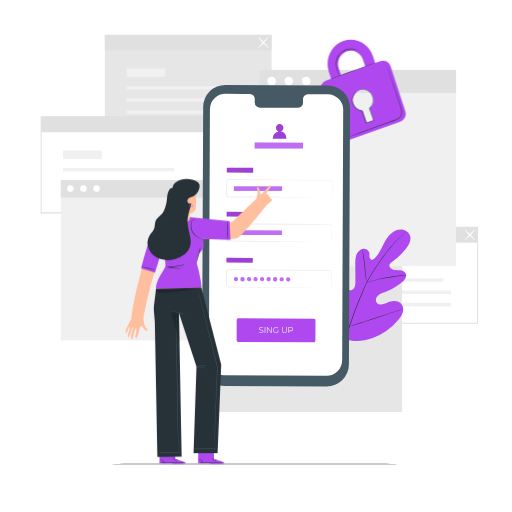
t = 0.00 s
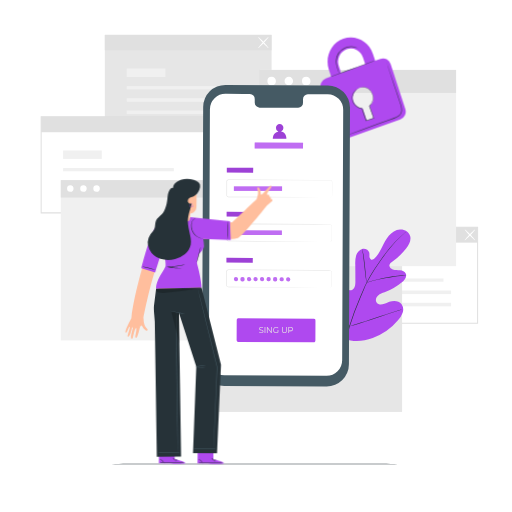
t = 1.33 s
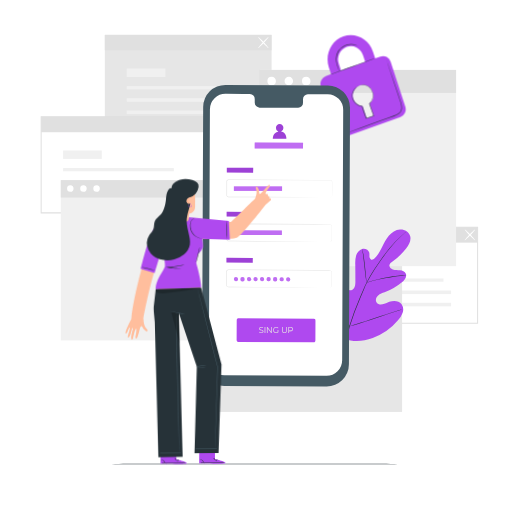
t = 2.67 s
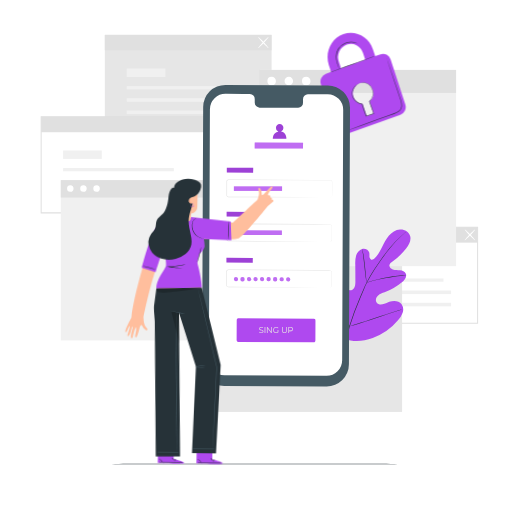
t = 4.00 s
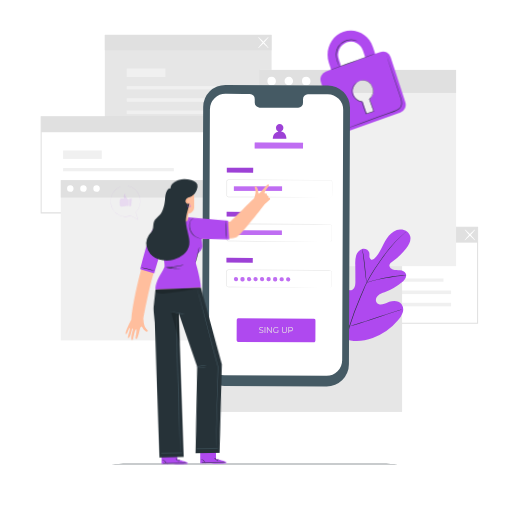
t = 5.33 s
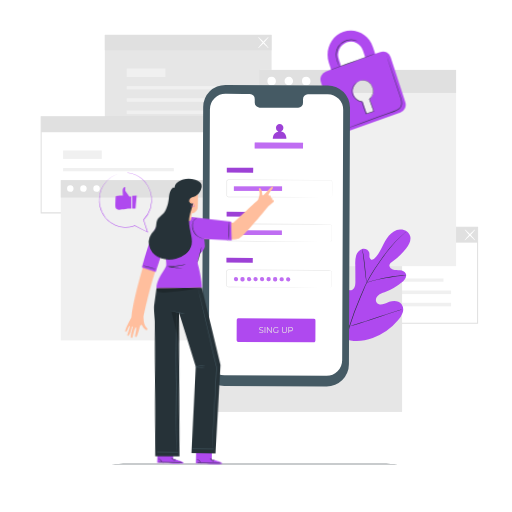
t = 6.67 s

The animated SVG that drew these frames (rendered in a browser with its animation timeline set to each time). Animation: 3 CSS @keyframes rules; one cycle of 8.00 s, repeats indefinitely.

<svg class="animated" id="freepik_stories-mobile-login" xmlns="http://www.w3.org/2000/svg" viewBox="0 0 500 500" version="1.1" xmlns:xlink="http://www.w3.org/1999/xlink" xmlns:svgjs="http://svgjs.com/svgjs"><style>svg#freepik_stories-mobile-login:not(.animated) .animable {opacity: 0;}svg#freepik_stories-mobile-login.animated #freepik--Padlock--inject-35 {animation: 1.5s Infinite  linear floating;animation-delay: 0s;}svg#freepik_stories-mobile-login.animated #freepik--speech-bubble--inject-35 {animation: 1.1s 1 forwards ease-in zoomIn;animation-delay: 5s;opacity: 0}svg#freepik_stories-mobile-login.animated #freepik--Character--inject-35 {animation: 3s Infinite  linear wind;animation-delay: 0s;}            @keyframes floating {                0% {                    opacity: 1;                    transform: translateY(0px);                }                50% {                    transform: translateY(-10px);                }                100% {                    opacity: 1;                    transform: translateY(0px);                }            }                    @keyframes zoomIn {                0% {                    opacity: 0;                    transform: scale(0.5);                }                100% {                    opacity: 1;                    transform: scale(1);                }            }                    @keyframes wind {                0% {                    transform: rotate( 0deg );                }                25% {                    transform: rotate( 1deg );                }                75% {                    transform: rotate( -1deg );                }            }        </style><g id="freepik--background-complete--inject-35" class="animable" style="transform-origin: 253.285px 218.165px;"><path d="M466.89,316.2H303V221.36H466.89ZM304,315.2H465.89V222.36H304Z" style="fill: rgb(224, 224, 224); transform-origin: 384.945px 268.78px;" id="ellu1dnlb0p47" class="animable"></path><rect x="324.95" y="271.93" width="108.13" height="3.17" style="fill: rgb(240, 240, 240); transform-origin: 379.015px 273.515px;" id="elmazuxs3pu7" class="animable"></rect><rect x="324.95" y="283.75" width="115.58" height="3.46" style="fill: rgb(240, 240, 240); transform-origin: 382.74px 285.48px;" id="eltobokgbcfko" class="animable"></rect><rect x="324.95" y="295.71" width="115.58" height="3.46" style="fill: rgb(240, 240, 240); transform-origin: 382.74px 297.44px;" id="elxqdzu06bdv" class="animable"></rect><rect x="324.95" y="254.76" width="37.79" height="8.23" style="fill: rgb(240, 240, 240); transform-origin: 343.845px 258.875px;" id="elx74xq8yicgl" class="animable"></rect><rect x="303.53" y="221.86" width="162.86" height="15.1" style="fill: rgb(224, 224, 224); transform-origin: 384.96px 229.41px;" id="el5npz7wzt66r" class="animable"></rect><path d="M453.86,234.7c-.21-.2,1.89-2.73,4.68-5.65s5.24-5.13,5.44-4.94-1.89,2.73-4.68,5.66S454.06,234.9,453.86,234.7Z" style="fill: rgb(255, 255, 255); transform-origin: 458.919px 229.406px;" id="el02sdtv4s55nm" class="animable"></path><path d="M464,234.7c-.2.2-2.64-2-5.44-4.93s-4.89-5.46-4.68-5.66,2.64,2,5.44,4.94S464.19,234.5,464,234.7Z" style="fill: rgb(255, 255, 255); transform-origin: 458.939px 229.405px;" id="elno3lftai6cc" class="animable"></path><rect x="102.36" y="34.05" width="162.86" height="93.85" style="fill: rgb(230, 230, 230); transform-origin: 183.79px 80.975px;" id="el9qccw4sraq" class="animable"></rect><rect x="123.79" y="84.13" width="108.13" height="3.17" style="fill: rgb(240, 240, 240); transform-origin: 177.855px 85.715px;" id="elrzrvq4kb7mk" class="animable"></rect><rect x="123.79" y="95.95" width="115.58" height="3.46" style="fill: rgb(240, 240, 240); transform-origin: 181.58px 97.68px;" id="eleg47g4tu4ep" class="animable"></rect><rect x="123.79" y="107.91" width="115.58" height="3.46" style="fill: rgb(240, 240, 240); transform-origin: 181.58px 109.64px;" id="elldufr05dm3r" class="animable"></rect><rect x="123.79" y="66.96" width="37.79" height="8.23" style="fill: rgb(240, 240, 240); transform-origin: 142.685px 71.075px;" id="elgcmdihafqmi" class="animable"></rect><rect x="102.36" y="34.05" width="162.86" height="15.1" style="fill: rgb(224, 224, 224); transform-origin: 183.79px 41.6px;" id="elq0j8mi5l3d" class="animable"></rect><path d="M252.14,46.82c-.21-.19,1.89-2.73,4.68-5.65s5.24-5.13,5.44-4.93-1.89,2.73-4.68,5.65S252.34,47,252.14,46.82Z" style="fill: rgb(255, 255, 255); transform-origin: 257.199px 41.5289px;" id="elmgn5hbypje9" class="animable"></path><path d="M262.26,46.82c-.2.2-2.64-2-5.44-4.93s-4.89-5.45-4.68-5.65,2.64,2,5.44,4.93S262.47,46.63,262.26,46.82Z" style="fill: rgb(255, 255, 255); transform-origin: 257.2px 41.53px;" id="elsds5r5s37l" class="animable"></path><path d="M203.54,208.39H39.68V113.54H203.54Zm-162.86-1H202.54V114.54H40.68Z" style="fill: rgb(224, 224, 224); transform-origin: 121.61px 160.965px;" id="el50ds5uxtcja" class="animable"></path><rect x="61.61" y="164.12" width="108.13" height="3.17" style="fill: rgb(240, 240, 240); transform-origin: 115.675px 165.705px;" id="el9r73ahq6tce" class="animable"></rect><rect x="61.61" y="175.94" width="115.58" height="3.46" style="fill: rgb(240, 240, 240); transform-origin: 119.4px 177.67px;" id="el52ghk10cp7o" class="animable"></rect><rect x="61.61" y="187.9" width="115.58" height="3.46" style="fill: rgb(240, 240, 240); transform-origin: 119.4px 189.63px;" id="el4e82s2aquph" class="animable"></rect><rect x="61.61" y="146.95" width="37.79" height="8.23" style="fill: rgb(240, 240, 240); transform-origin: 80.505px 151.065px;" id="elfkpooe8fhf4" class="animable"></rect><rect x="40.18" y="114.04" width="162.86" height="15.1" style="fill: rgb(224, 224, 224); transform-origin: 121.61px 121.59px;" id="el9soecyc3lb4" class="animable"></rect><rect x="200.35" y="230.12" width="192.3" height="172.16" style="fill: rgb(230, 230, 230); transform-origin: 296.5px 316.2px;" id="elbqjyr51pzq" class="animable"></rect><rect x="59.38" y="175.89" width="150.64" height="156.51" style="fill: rgb(240, 240, 240); transform-origin: 134.7px 254.145px;" id="el8pw9v2wffr8" class="animable"></rect><rect x="59.38" y="175.89" width="150.64" height="17.05" style="fill: rgb(224, 224, 224); transform-origin: 134.7px 184.415px;" id="elq4gfghi8owj" class="animable"></rect><path d="M71.82,184.24a3.16,3.16,0,1,1-3.16-3.3A3.24,3.24,0,0,1,71.82,184.24Z" style="fill: rgb(255, 255, 255); transform-origin: 68.6618px 184.1px;" id="elfhljn1s0t5k" class="animable"></path><path d="M84.65,184.24a3.17,3.17,0,1,1-3.16-3.3A3.24,3.24,0,0,1,84.65,184.24Z" style="fill: rgb(255, 255, 255); transform-origin: 81.4816px 184.11px;" id="elaobv3v3uovv" class="animable"></path><path d="M97.48,184.24a3.17,3.17,0,1,1-3.16-3.3A3.24,3.24,0,0,1,97.48,184.24Z" style="fill: rgb(255, 255, 255); transform-origin: 94.3116px 184.11px;" id="elldk91ffjcod" class="animable"></path><rect x="253.08" y="68.28" width="192.3" height="191.66" style="fill: rgb(240, 240, 240); transform-origin: 349.23px 164.11px;" id="el9mzzjclpb6r" class="animable"></rect><rect x="253.08" y="68.28" width="192.3" height="22.45" style="fill: rgb(224, 224, 224); transform-origin: 349.23px 79.505px;" id="elj5a57is4rak" class="animable"></rect><path d="M269.46,79.28a4.17,4.17,0,1,1-4.17-4.35A4.27,4.27,0,0,1,269.46,79.28Z" style="fill: rgb(255, 255, 255); transform-origin: 265.292px 79.1px;" id="els89ii769sm" class="animable"></path><path d="M285.13,76.34a4.17,4.17,0,1,1-6-.14A4.25,4.25,0,0,1,285.13,76.34Z" style="fill: rgb(255, 255, 255); transform-origin: 282.062px 79.1817px;" id="eltp27zra98bq" class="animable"></path><path d="M303.24,79.28a4.17,4.17,0,1,1-4.17-4.35A4.27,4.27,0,0,1,303.24,79.28Z" style="fill: rgb(255, 255, 255); transform-origin: 299.072px 79.1px;" id="elgtvk40orkyr" class="animable"></path></g><g id="freepik--Floor--inject-35" class="animable" style="transform-origin: 248.755px 453.13px;"><path d="M403.84,453.13c0,.14-69.44.26-155.07.26s-155.1-.12-155.1-.26,69.43-.26,155.1-.26S403.84,453,403.84,453.13Z" style="fill: rgb(38, 50, 56); transform-origin: 248.755px 453.13px;" id="el9uw94zidmgu" class="animable"></path></g><g id="freepik--Plant--inject-35" class="animable" style="transform-origin: 359.318px 295.667px;"><path d="M336.18,330.71c-15.45-10.79-18.95-30.82-18.34-48.83.1-3-.23-6.18,1.2-8.81s4.77-4.44,7.46-3.18c2.23,1.05,3.2,3.65,4.45,5.8a17.56,17.56,0,0,0,7.05,6.73c1.91,1,4.28,1.6,6.17.56,2.6-1.43,2.9-5,2.88-8q0-8.37-.1-16.72a27.83,27.83,0,0,1,.9-8.88c.93-2.84,3-5.47,5.83-6.27s6.36.85,7,3.77a28.8,28.8,0,0,1,.09,3.72c.08,1.25.66,2.62,1.83,3s2.39-.49,3.29-1.37c3.08-3,5.18-6.91,7.13-10.77s3.86-7.83,6.66-11.12,6.67-5.9,11-6.15,8.84,2.41,9.92,6.61-1.37,8.49-4,11.9a66.87,66.87,0,0,1-13.89,13.25,5.44,5.44,0,0,0-2.33,2.49c-.65,2,1.24,4,3.21,4.63,2.23.74,4.65.51,7,.79s4.85,1.3,5.74,3.5c1.22,3.06-1.34,6.26-3.85,8.36a57.38,57.38,0,0,1-16.92,9.77c-2.2.8-4.51,1.51-6.29,3.05s-2.84,4.23-1.77,6.34,3.82,2.78,6.13,2.35,4.36-1.67,6.56-2.5c4.11-1.55,9.41-1.27,12,2.28a9.46,9.46,0,0,1,1,8.37,21.83,21.83,0,0,1-4.53,7.39A57.63,57.63,0,0,1,364,330c-9.53,3.3-18.36,4.2-27.83.73" style="fill: rgb(175, 73, 239); transform-origin: 359.318px 278.557px;" id="elg779j8ucwip" class="animable"></path><path d="M396.2,226.66s-.09.1-.29.28l-.89.79c-.78.7-1.93,1.72-3.38,3.07a111.61,111.61,0,0,0-11.42,12.33c-2.23,2.77-4.54,5.91-7,9.32s-5,7.09-7.52,11a135.66,135.66,0,0,0-7.37,12.78c-1.16,2.29-2.18,4.68-3.23,7.12L352,290.8a274.85,274.85,0,0,0-10.66,28.77,134,134,0,0,0-5,24.53,97.54,97.54,0,0,0-.28,16.89c.16,2,.31,3.53.45,4.57.06.5.1.9.14,1.19l0,.41a2.09,2.09,0,0,1-.09-.4c-.05-.29-.11-.68-.19-1.18-.18-1-.37-2.58-.55-4.58a92.93,92.93,0,0,1,.1-16.94,131.81,131.81,0,0,1,4.89-24.64,268.42,268.42,0,0,1,10.63-28.84l3.18-7.42c1.05-2.43,2.08-4.84,3.25-7.14a133.92,133.92,0,0,1,7.43-12.81c2.56-4,5.14-7.62,7.57-11s4.78-6.54,7-9.3a106.31,106.31,0,0,1,11.57-12.24c1.48-1.33,2.66-2.33,3.46-3l.93-.75A2.18,2.18,0,0,1,396.2,226.66Z" style="fill: rgb(38, 50, 56); transform-origin: 365.841px 296.91px;" id="elxgdzuwtjyqh" class="animable"></path><path d="M358,276a6.19,6.19,0,0,1-.29-1.27c-.16-.83-.34-2-.55-3.52-.43-3-.87-7.11-1.34-11.66s-1-8.67-1.44-11.64c-.23-1.48-.43-2.67-.57-3.5a5.4,5.4,0,0,1-.17-1.3,5.53,5.53,0,0,1,.37,1.25c.22.82.47,2,.75,3.49.57,3,1.13,7.08,1.6,11.64s.87,8.56,1.18,11.67c.15,1.4.28,2.59.38,3.54A5.54,5.54,0,0,1,358,276Z" style="fill: rgb(38, 50, 56); transform-origin: 355.824px 259.555px;" id="el3l4p24y18j3" class="animable"></path><path d="M396.48,268.82A8,8,0,0,1,395,269c-1,.09-2.42.21-4.18.41-3.52.38-8.36,1.08-13.67,2.08s-10.08,2.13-13.51,3c-1.71.44-3.09.84-4,1.11a7.3,7.3,0,0,1-1.5.36,8.71,8.71,0,0,1,1.44-.57c.94-.33,2.3-.79,4-1.28,3.41-1,8.18-2.19,13.51-3.21A136.16,136.16,0,0,1,390.74,269c1.77-.15,3.2-.21,4.2-.23A7.69,7.69,0,0,1,396.48,268.82Z" style="fill: rgb(38, 50, 56); transform-origin: 377.31px 272.356px;" id="elt29m7cskcbi" class="animable"></path><path d="M341.3,318.72a2.08,2.08,0,0,1-.26-.47l-.66-1.39c-.57-1.21-1.34-3-2.26-5.19-1.86-4.4-4.23-10.56-6.75-17.4s-4.84-13-6.6-17.45c-.86-2.16-1.57-3.93-2.1-5.25l-.56-1.43a1.93,1.93,0,0,1-.16-.52,2.08,2.08,0,0,1,.26.47l.66,1.39c.56,1.21,1.34,3,2.26,5.19,1.86,4.4,4.23,10.56,6.75,17.4s4.84,13,6.6,17.45c.86,2.16,1.57,3.93,2.09,5.25.23.57.42,1,.57,1.43A1.93,1.93,0,0,1,341.3,318.72Z" style="fill: rgb(38, 50, 56); transform-origin: 331.625px 294.17px;" id="el9l773q2vnql" class="animable"></path><path d="M392.38,302.25a2.12,2.12,0,0,1-.51.21l-1.48.5-5.47,1.77c-4.62,1.5-11,3.64-18,6s-13.41,4.46-18.06,5.86c-2.32.71-4.21,1.25-5.52,1.61l-1.51.39a2.59,2.59,0,0,1-.54.11,2.12,2.12,0,0,1,.51-.21l1.48-.5,5.47-1.77c4.62-1.5,11-3.64,18-6s13.4-4.46,18.05-5.86c2.33-.71,4.21-1.25,5.53-1.61l1.51-.39A2.59,2.59,0,0,1,392.38,302.25Z" style="fill: rgb(38, 50, 56); transform-origin: 366.835px 310.475px;" id="elghrdil6g217" class="animable"></path></g><g id="freepik--Padlock--inject-35" class="animable" style="transform-origin: 354.572px 88.5349px;"><path d="M371.54,59.68l-5.15,1.84-2.21-6.73c-4.06-12.41-17-19-28.89-14.81s-18.22,17.8-14.16,30.21l2.21,6.73-5.17,1.85a8.22,8.22,0,0,0-4.82,10.28l14.33,43.79a7.73,7.73,0,0,0,9.86,5.11l53.37-19.09a8.26,8.26,0,0,0,4.87-10.38L381.44,64.69A7.71,7.71,0,0,0,371.54,59.68Zm-40.68,7a13.19,13.19,0,0,1,7.76-16.55,12.36,12.36,0,0,1,15.83,8.11l2.2,6.73-23.59,8.44Zm30,38.86,3.66,11.18a.91.91,0,0,1-.57,1.12l-5.13,1.83a.82.82,0,0,1-1-.54L354.13,108a10,10,0,0,1-9-7,10.51,10.51,0,0,1,6.19-13.18,9.85,9.85,0,0,1,12.61,6.46A10.68,10.68,0,0,1,360.87,105.57Z" style="fill: rgb(175, 73, 239); transform-origin: 354.572px 88.5349px;" id="elhlf1jlr1pp9" class="animable"></path><path d="M366.16,61.4c0,.14-9.55,3.73-21.43,8S323.16,77.1,323.11,77s9.55-3.72,21.44-8S366.11,61.27,366.16,61.4Z" style="fill: rgb(38, 50, 56); transform-origin: 344.635px 69.1993px;" id="elmedmtov3gj" class="animable"></path><path d="M377.5,63.24a1.75,1.75,0,0,1,.11.27c.08.2.17.46.29.78.26.73.62,1.74,1.07,3l3.84,11.18c1.6,4.74,3.51,10.36,5.63,16.6,1,3.13,2.18,6.39,3.28,9.82a15,15,0,0,1,.75,5.49,7.37,7.37,0,0,1-.81,2.77,7.64,7.64,0,0,1-1.89,2.23,18,18,0,0,1-5.08,2.59l-5.15,1.85-9.75,3.49-16.51,5.88-11.15,3.92-3,1-.8.26a.85.85,0,0,1-.27.07s.08,0,.25-.12l.78-.31,3-1.13,11.09-4.08,16.48-6,9.73-3.52,5.15-1.86a17.13,17.13,0,0,0,4.93-2.51,7.11,7.11,0,0,0,1.76-2.07,6.58,6.58,0,0,0,.75-2.57,14.39,14.39,0,0,0-.72-5.29c-1.08-3.4-2.22-6.69-3.25-9.82-2.08-6.25-4-11.89-5.52-16.63s-2.8-8.55-3.68-11.23c-.42-1.31-.74-2.33-1-3.07l-.24-.8A.93.93,0,0,1,377.5,63.24Z" style="fill: rgb(38, 50, 56); transform-origin: 365.274px 98.84px;" id="elnl532gspevn" class="animable"></path><path d="M349.34,49.45s-.53-.26-1.51-.66a13.32,13.32,0,0,0-4.37-.88A15,15,0,0,0,337,49.13a14.4,14.4,0,0,0-6.11,5.11,13.52,13.52,0,0,0-2.35,7.59,23.39,23.39,0,0,0,1,6.55c.52,1.82,1.06,3.27,1.42,4.28a11.17,11.17,0,0,1,.52,1.58,8.78,8.78,0,0,1-.71-1.51c-.41-1-1-2.42-1.58-4.25a22.74,22.74,0,0,1-1.15-6.65,13.71,13.71,0,0,1,2.4-7.88,14.63,14.63,0,0,1,6.35-5.26,14.88,14.88,0,0,1,6.65-1.14,12.59,12.59,0,0,1,4.43,1.05,8.26,8.26,0,0,1,1.08.6A1.49,1.49,0,0,1,349.34,49.45Z" style="fill: rgb(38, 50, 56); transform-origin: 338.69px 60.8821px;" id="elyogoh4cjtt" class="animable"></path><path d="M349.8,88.58a3.45,3.45,0,0,1,.5-.25,9.93,9.93,0,0,1,1.55-.55,11.09,11.09,0,0,1,2.59-.44,8.78,8.78,0,0,1,3.51.53c2.56.9,4.91,3.51,6.07,7a10.08,10.08,0,0,1,0,5.74A13,13,0,0,1,360.8,106l.06-.27c1.33,3.65,2.78,7.61,4.28,11.74l.09.25-.25.09-2.29.76-5,1.67-.25.08-.08-.25c-1.37-4.14-2.87-8-4-11.79l.22.17a10,10,0,0,1-5.36-2.11,12.1,12.1,0,0,1-3.35-4,9.14,9.14,0,0,1-1.06-4.5,10.86,10.86,0,0,1,4.19-8.26,6.36,6.36,0,0,1,1.73-1,19.27,19.27,0,0,0-1.64,1.09A10.63,10.63,0,0,0,345,94.06a9.46,9.46,0,0,0,.31,8.07,11.74,11.74,0,0,0,3.27,3.84,9.52,9.52,0,0,0,5.11,2l.17,0,.05.15c1.1,3.72,2.61,7.61,4,11.77l-.33-.16,5-1.67,2.28-.77-.16.34c-1.49-4.13-2.93-8.1-4.25-11.75l0-.15.12-.12a12.74,12.74,0,0,0,3.16-5.17,9.67,9.67,0,0,0,0-5.49c-1.09-3.36-3.34-5.91-5.78-6.81a8.59,8.59,0,0,0-3.39-.57,11.46,11.46,0,0,0-2.56.35C350.51,88.29,349.81,88.63,349.8,88.58Z" style="fill: rgb(38, 50, 56); transform-origin: 354.519px 103.824px;" id="elrk86oahwb8" class="animable"></path></g><g id="freepik--Device--inject-35" class="animable" style="transform-origin: 269.58px 230.125px;"><path d="M318.89,377.32,219,376.86A21.77,21.77,0,0,1,197.35,355l1.06-250.41a21.75,21.75,0,0,1,21.86-21.66l99.88.46a21.77,21.77,0,0,1,21.66,21.85l-1.06,250.4A21.77,21.77,0,0,1,318.89,377.32Z" style="fill: rgb(69, 90, 100); transform-origin: 269.58px 230.125px;" id="el7e9iby9edn6" class="animable"></path><path d="M320,92,300.64,92a4.81,4.81,0,0,0-4.72,4.9l0,3.51a4.8,4.8,0,0,1-4.72,4.89l-37.74-.17a4.82,4.82,0,0,1-4.69-4.94l0-3.51a4.82,4.82,0,0,0-4.68-4.94l-6.81,0-16.95-.08A15.24,15.24,0,0,0,205,106.75l-1,244.42a15.23,15.23,0,0,0,15.16,15.3l99.68.46a15.24,15.24,0,0,0,15.31-15.17l1-244.42A15.25,15.25,0,0,0,320,92Z" style="fill: rgb(255, 255, 255); transform-origin: 269.575px 229.295px;" id="el1kxdlxixjlw" class="animable"></path><path d="M306.59,334.32,232.47,334c-.77,0-1.39-.84-1.38-1.86l.08-19.39c0-1,.63-1.86,1.4-1.86l74.12.34a1.68,1.68,0,0,1,1.38,1.87L308,332.47C308,333.5,307.36,334.33,306.59,334.32Z" style="fill: rgb(175, 73, 239); transform-origin: 269.587px 322.605px;" id="elu2a3dsj25x" class="animable"></path><text transform="matrix(0.96, 0, 0, 1, 252.59, 324.95)" style="font-size:8.298959732055664px;fill:#e8e8e3;font-family:Montserrat-Regular, Montserrat">SING UP</text><g id="el4lgwo4u693"><rect x="221.51" y="163.81" width="25.72" height="4.72" style="fill: rgb(175, 73, 239); transform-origin: 234.37px 166.17px; transform: rotate(0.26deg);" class="animable"></rect></g><g id="elvrbpg3dyjg"><rect x="221.51" y="163.81" width="25.72" height="4.72" style="opacity: 0.1; transform-origin: 234.37px 166.17px; transform: rotate(0.26deg);" class="animable"></rect></g><path d="M322.65,192.83a2.3,2.3,0,0,0,.59-.14,1.58,1.58,0,0,0,1-1.35c0-1.59,0-3.91,0-6.89,0-1.49,0-3.16,0-5,0-.45,0-.92,0-1.39a1.94,1.94,0,0,0-.28-1.31,1.5,1.5,0,0,0-1.19-.61h-1.56l-14.45,0-83.64-.31a1.33,1.33,0,0,0-1.1.55,1.91,1.91,0,0,0-.26,1.31c0,1,0,2,0,3q0,3,0,6c0,1,0,2,0,3a7.89,7.89,0,0,0,0,1.4,1.35,1.35,0,0,0,.78.9,1.56,1.56,0,0,0,.62.11h5.09l22.21.12,37.6.23,25.35.2,6.89.08,1.79,0c.41,0,.61,0,.61,0l-.61,0-1.79,0h-6.89l-25.35,0-37.6-.12-22.21-.09h-5.09a2,2,0,0,1-.82-.14,1.88,1.88,0,0,1-1.08-1.25,2.83,2.83,0,0,1-.06-.8v-.74c0-1,0-2,0-3q0-3,0-6c0-1,0-2,0-3a5.6,5.6,0,0,1,0-.8,1.7,1.7,0,0,1,.33-.81,1.84,1.84,0,0,1,1.52-.77l83.64.46,14.45.1,1.56,0a1.71,1.71,0,0,1,1.4.73,2.13,2.13,0,0,1,.32,1.47c0,.47,0,.94,0,1.39,0,1.82,0,3.49,0,5,0,3-.07,5.3-.09,6.9a1.62,1.62,0,0,1-1.05,1.39A1.2,1.2,0,0,1,322.65,192.83Z" style="fill: rgb(224, 224, 224); transform-origin: 272.814px 184.02px;" id="eln2f34jt4hfg" class="animable"></path><g id="elnt523ahou8"><rect x="228.41" y="182.01" width="47.04" height="4.41" style="fill: rgb(175, 73, 239); transform-origin: 251.93px 184.215px; transform: rotate(0deg);" class="animable"></rect></g><g id="el14nsn0r0z8i"><rect x="228.41" y="182.01" width="47.04" height="4.41" style="fill: rgb(255, 255, 255); opacity: 0.2; transform-origin: 251.93px 184.215px; transform: rotate(0deg);" class="animable"></rect></g><g id="el4w11eq8j3vf"><rect x="221.33" y="206.87" width="25.72" height="4.72" style="fill: rgb(175, 73, 239); transform-origin: 234.19px 209.23px; transform: rotate(0.26deg);" class="animable"></rect></g><g id="el1bcems3aqxr"><rect x="221.33" y="206.87" width="25.72" height="4.72" style="opacity: 0.1; transform-origin: 234.19px 209.23px; transform: rotate(0.26deg);" class="animable"></rect></g><path d="M322,235.89a5.17,5.17,0,0,0,.6-.11,2.05,2.05,0,0,0,1.26-1.14,2.8,2.8,0,0,0,.18-1.27c0-.48,0-1,0-1.58,0-1.16,0-2.48,0-4v-6.35a2.15,2.15,0,0,0-.29-1.32,1.94,1.94,0,0,0-1.09-.85,6.13,6.13,0,0,0-1.51-.08l-14.39,0-83.35-.31a1.85,1.85,0,0,0-1.83,1.61c0,.95,0,2,0,3q0,3,0,6c0,1,0,2,0,3a5.74,5.74,0,0,0,.06,1.4,1.9,1.9,0,0,0,.73,1,2.08,2.08,0,0,0,1.24.32H225l2.89,0,22.13.11,37.47.23,25.26.2,6.87.08,1.79,0,.6,0-.6,0-1.79,0-6.87,0-25.26,0L250,235.79l-22.13-.08h-4.35a2.51,2.51,0,0,1-1.53-.41,2.4,2.4,0,0,1-.94-1.31,6.3,6.3,0,0,1-.08-1.54c0-1,0-2,0-3q0-3,0-6c0-1,0-2,0-3a2.37,2.37,0,0,1,2.35-2.07l83.35.46,14.39.11a6.19,6.19,0,0,1,1.6.11,2.21,2.21,0,0,1,1.23,1,2.41,2.41,0,0,1,.32,1.46c0,.47,0,.93,0,1.39,0,1.81,0,3.47,0,5s0,2.82,0,4c0,.57,0,1.1,0,1.59a2.79,2.79,0,0,1-.21,1.31,2.12,2.12,0,0,1-1.35,1.14A1.88,1.88,0,0,1,322,235.89Z" style="fill: rgb(224, 224, 224); transform-origin: 272.588px 227.168px;" id="el3fpsa32t1kq" class="animable"></path><g id="elgcffsvkar1j"><rect x="221.14" y="251.79" width="25.72" height="4.72" style="fill: rgb(175, 73, 239); transform-origin: 234px 254.15px; transform: rotate(0.26deg);" class="animable"></rect></g><g id="el0wv7xc0fkf9l"><rect x="221.14" y="251.79" width="25.72" height="4.72" style="opacity: 0.1; transform-origin: 234px 254.15px; transform: rotate(0.26deg);" class="animable"></rect></g><path d="M321.8,280.8a4.78,4.78,0,0,0,.6-.11,2.06,2.06,0,0,0,1.26-1.13,2.82,2.82,0,0,0,.18-1.27c0-.49,0-1,0-1.59,0-1.15,0-2.48,0-4v-6.35a2.15,2.15,0,0,0-.29-1.32,2,2,0,0,0-1.09-.84,6.11,6.11,0,0,0-1.51-.09l-14.39,0-83.35-.31a1.85,1.85,0,0,0-1.83,1.61c0,1,0,2,0,3,0,2,0,4,0,6,0,1,0,2,0,3a5.66,5.66,0,0,0,.06,1.39,1.83,1.83,0,0,0,.73,1,2,2,0,0,0,1.24.32h4.35l22.13.12,37.47.23,25.26.2,6.87.08,1.79,0c.4,0,.6,0,.6,0s-.2,0-.6,0l-1.79,0-6.87,0-25.26,0-37.47-.11-22.13-.09h-4.35a2.45,2.45,0,0,1-1.53-.41,2.4,2.4,0,0,1-.94-1.31,6.3,6.3,0,0,1-.08-1.54c0-1,0-2,0-3q0-3,0-6c0-1,0-2,0-3.05a2.36,2.36,0,0,1,2.34-2.07l83.35.46,14.39.11a6.19,6.19,0,0,1,1.6.11,2.21,2.21,0,0,1,1.23,1,2.41,2.41,0,0,1,.32,1.46c0,.47,0,.94,0,1.39,0,1.81,0,3.47,0,5s0,2.82,0,4c0,.57,0,1.1,0,1.59a2.74,2.74,0,0,1-.21,1.31,2.12,2.12,0,0,1-1.35,1.14A1.58,1.58,0,0,1,321.8,280.8Z" style="fill: rgb(224, 224, 224); transform-origin: 272.473px 271.988px;" id="el8l3s380f4jc" class="animable"></path><g id="el5lbwpoiwn3c"><rect x="228.23" y="225.07" width="47.04" height="4.41" style="fill: rgb(175, 73, 239); transform-origin: 251.75px 227.275px; transform: rotate(0.26deg);" class="animable"></rect></g><g id="eloapfiwxlhg9"><rect x="228.23" y="225.07" width="47.04" height="4.41" style="fill: rgb(255, 255, 255); opacity: 0.2; transform-origin: 251.75px 227.275px; transform: rotate(0.26deg);" class="animable"></rect></g><path d="M232.51,272.64a2.06,2.06,0,1,1-2-2.21A2.12,2.12,0,0,1,232.51,272.64Z" style="fill: rgb(175, 73, 239); transform-origin: 230.454px 272.489px;" id="elbbwvfh0u1p" class="animable"></path><path d="M238.88,272.67a2.06,2.06,0,1,1-4.11,0,2.06,2.06,0,1,1,4.11,0Z" style="fill: rgb(175, 73, 239); transform-origin: 236.825px 272.67px;" id="eltr872xaafsq" class="animable"></path><path d="M245.26,272.7a2.06,2.06,0,1,1-2-2.21A2.13,2.13,0,0,1,245.26,272.7Z" style="fill: rgb(175, 73, 239); transform-origin: 243.204px 272.549px;" id="elpahk4gmpwoj" class="animable"></path><path d="M251.63,272.73a2.06,2.06,0,1,1-2-2.21A2.13,2.13,0,0,1,251.63,272.73Z" style="fill: rgb(175, 73, 239); transform-origin: 249.574px 272.579px;" id="el5qe2jl1wbyx" class="animable"></path><path d="M258,272.75a2.06,2.06,0,1,1-2-2.2A2.13,2.13,0,0,1,258,272.75Z" style="fill: rgb(175, 73, 239); transform-origin: 255.943px 272.609px;" id="elwwdsc3h4h4b" class="animable"></path><path d="M264.38,272.78a2.06,2.06,0,1,1-2.05-2.2A2.13,2.13,0,0,1,264.38,272.78Z" style="fill: rgb(175, 73, 239); transform-origin: 262.323px 272.64px;" id="elqz9ff4nlvk" class="animable"></path><path d="M270.75,272.81a2.06,2.06,0,1,1-4.11,0,2.06,2.06,0,1,1,4.11,0Z" style="fill: rgb(175, 73, 239); transform-origin: 268.695px 272.81px;" id="elqswjt59jkv" class="animable"></path><path d="M277.12,272.84a2.06,2.06,0,1,1-2.05-2.2A2.13,2.13,0,0,1,277.12,272.84Z" style="fill: rgb(175, 73, 239); transform-origin: 275.063px 272.7px;" id="el8fm4ujft47f" class="animable"></path><path d="M283.49,272.87a2.06,2.06,0,1,1-2-2.2A2.13,2.13,0,0,1,283.49,272.87Z" style="fill: rgb(175, 73, 239); transform-origin: 281.433px 272.729px;" id="ele5uuncxckwr" class="animable"></path><g id="elj7o6szihia"><g style="opacity: 0.2; transform-origin: 255.943px 272.721px;" class="animable"><path d="M232.51,272.64a2.06,2.06,0,1,1-2-2.21A2.12,2.12,0,0,1,232.51,272.64Z" style="fill: rgb(255, 255, 255); transform-origin: 230.454px 272.489px;" id="eliznfzuxzmkg" class="animable"></path><path d="M238.88,272.67a2.06,2.06,0,1,1-4.11,0,2.06,2.06,0,1,1,4.11,0Z" style="fill: rgb(255, 255, 255); transform-origin: 236.825px 272.67px;" id="elkawn4130vo" class="animable"></path><path d="M245.26,272.7a2.06,2.06,0,1,1-2-2.21A2.13,2.13,0,0,1,245.26,272.7Z" style="fill: rgb(255, 255, 255); transform-origin: 243.204px 272.549px;" id="el2umu8532srk" class="animable"></path><path d="M251.63,272.73a2.06,2.06,0,1,1-2-2.21A2.13,2.13,0,0,1,251.63,272.73Z" style="fill: rgb(255, 255, 255); transform-origin: 249.574px 272.579px;" id="el69mm502quq8" class="animable"></path><path d="M258,272.75a2.06,2.06,0,1,1-2-2.2A2.13,2.13,0,0,1,258,272.75Z" style="fill: rgb(255, 255, 255); transform-origin: 255.943px 272.609px;" id="elxd2k7g5uc1g" class="animable"></path><path d="M264.38,272.78a2.06,2.06,0,1,1-2.05-2.2A2.13,2.13,0,0,1,264.38,272.78Z" style="fill: rgb(255, 255, 255); transform-origin: 262.323px 272.64px;" id="el8ey4f8fay2h" class="animable"></path><path d="M270.75,272.81a2.06,2.06,0,1,1-4.11,0,2.06,2.06,0,1,1,4.11,0Z" style="fill: rgb(255, 255, 255); transform-origin: 268.695px 272.81px;" id="elpeesaoyynga" class="animable"></path><path d="M277.12,272.84a2.06,2.06,0,1,1-2.05-2.2A2.13,2.13,0,0,1,277.12,272.84Z" style="fill: rgb(255, 255, 255); transform-origin: 275.063px 272.7px;" id="elpolcqz53ob" class="animable"></path><path d="M283.49,272.87a2.06,2.06,0,1,1-2-2.2A2.13,2.13,0,0,1,283.49,272.87Z" style="fill: rgb(255, 255, 255); transform-origin: 281.433px 272.729px;" id="el34bm00xd1z" class="animable"></path></g></g><path d="M274.44,128.51a3.87,3.87,0,0,0,2.31-3.59,3.64,3.64,0,1,0-7.27,0,3.88,3.88,0,0,0,2.32,3.63c-5.6.84-5.35,6.92-5.35,6.92l13.24.06S280,129.34,274.44,128.51Z" style="fill: rgb(175, 73, 239); transform-origin: 273.071px 128.31px;" id="elmsj9lnoufc" class="animable"></path><g id="eliad56ykn1d8"><path d="M274.44,128.51a3.87,3.87,0,0,0,2.31-3.59,3.64,3.64,0,1,0-7.27,0,3.88,3.88,0,0,0,2.32,3.63c-5.6.84-5.35,6.92-5.35,6.92l13.24.06S280,129.34,274.44,128.51Z" style="opacity: 0.1; transform-origin: 273.071px 128.31px;" class="animable"></path></g><g id="elrijtakdux6g"><rect x="248.74" y="139.37" width="47.19" height="5.64" style="fill: rgb(175, 73, 239); transform-origin: 272.335px 142.19px; transform: rotate(0.26deg);" class="animable"></rect></g><g id="elv9g2me3kjbr"><rect x="248.74" y="139.37" width="47.19" height="5.64" style="fill: rgb(255, 255, 255); opacity: 0.2; transform-origin: 272.335px 142.19px; transform: rotate(0.26deg);" class="animable"></rect></g></g><g id="freepik--speech-bubble--inject-35" class="animable animator-active" style="transform-origin: 122.529px 197.96px;"><path d="M122.47,168.68l-.47,0-1.36.1a15.43,15.43,0,0,0-2.19.29,13.53,13.53,0,0,0-1.39.27l-1.55.43a25.47,25.47,0,0,0-7.37,3.65,25.94,25.94,0,0,0-7.26,8.08,27.08,27.08,0,0,0-2.54,5.81,27.94,27.94,0,0,0-1.11,6.78,27.48,27.48,0,0,0,.06,3.62c0,.61.17,1.22.25,1.84a11.82,11.82,0,0,0,.35,1.85,26.39,26.39,0,0,0,15,18.33,23.76,23.76,0,0,0,8.59,1.93,23.19,23.19,0,0,0,9-1.29l.88-.33.12,0,.1.06,12.61,6.4-.37.32c-1.35-4.18-2.65-8.23-3.91-12.12l0-.15.11-.11a27,27,0,0,0,6.62-11,27.7,27.7,0,0,0,1-11.72,27.38,27.38,0,0,0-3.31-9.94,27,27,0,0,0-5.7-7,27.85,27.85,0,0,0-6.19-3.94,26.94,26.94,0,0,0-5.24-1.65l-2-.33-1.45-.11-.88-.06-.3,0a1.36,1.36,0,0,1,.3,0l.89,0,1.45.06,2,.29a26.5,26.5,0,0,1,5.31,1.59,27.79,27.79,0,0,1,6.3,3.93,27.07,27.07,0,0,1,5.82,7,27.45,27.45,0,0,1,3.41,10.07,28,28,0,0,1-.93,11.92,27.36,27.36,0,0,1-6.72,11.23l.06-.26c1.26,3.89,2.57,7.94,3.93,12.11l.19.61-.57-.29-12.61-6.39h.22l-.9.33a23.86,23.86,0,0,1-9.17,1.32,24.3,24.3,0,0,1-8.77-2A26.31,26.31,0,0,1,100.25,209a26.7,26.7,0,0,1-2.83-7.4,15.32,15.32,0,0,1-.35-1.89c-.08-.63-.21-1.25-.24-1.87a29.55,29.55,0,0,1,1.11-10.56,26.89,26.89,0,0,1,2.61-5.88,26.17,26.17,0,0,1,7.41-8.13,25.28,25.28,0,0,1,7.49-3.62l1.57-.4a13.89,13.89,0,0,1,1.4-.25,14.85,14.85,0,0,1,2.21-.24l1.37-.05A3.36,3.36,0,0,1,122.47,168.68Z" style="fill: rgb(175, 73, 239); transform-origin: 122.529px 197.96px;" id="el85f5bv8nnlr" class="animable"></path><path d="M128.17,192h-1.85l-4-5.62v-3.69s-2.86-.18-2.52,4.65,0,3.6,0,3.6-6.07,0-6.57.55-.53,6.41-.6,9.68a3.54,3.54,0,0,0,2.51,3.56,2.48,2.48,0,0,0,.65.09c1.52,0,9.25-1.23,9.25-1.23h3.19Z" style="fill: rgb(175, 73, 239); transform-origin: 120.428px 193.755px;" id="elx3kfk3g0mf" class="animable"></path><polygon points="133.46 191.01 132.32 203.65 129.16 203.65 129.16 191.27 133.46 191.01" style="fill: rgb(175, 73, 239); transform-origin: 131.31px 197.33px;" id="elrd5ugafdsnn" class="animable"></polygon></g><g id="freepik--Character--inject-35" class="animable" style="transform-origin: 194.06px 313.817px;"><path d="M171.15,448.34v-8.55l-15.33-.11-.13,12.93.95.07c4.23.27,21.52.67,24.36-.21C184.16,451.49,171.15,448.34,171.15,448.34Z" style="fill: rgb(175, 73, 239); transform-origin: 168.592px 446.345px;" id="ela44kjgv11o" class="animable"></path><path d="M181.36,451.67c0,.14-5.74.26-12.81.26s-12.81-.12-12.81-.26,5.74-.26,12.81-.26S181.36,451.53,181.36,451.67Z" style="fill: rgb(38, 50, 56); transform-origin: 168.55px 451.67px;" id="elvqgi8qr62h" class="animable"></path><path d="M171.42,450.09c-.13-.07,0-.52.31-1s.73-.68.83-.58-.11.48-.41.89S171.55,450.16,171.42,450.09Z" style="fill: rgb(38, 50, 56); transform-origin: 171.978px 449.292px;" id="el0rjp6zi9eiw" class="animable"></path><path d="M172.4,450.65c-.14,0-.07-.56.23-1.09s.7-.85.81-.77-.07.53-.35,1S172.53,450.7,172.4,450.65Z" style="fill: rgb(38, 50, 56); transform-origin: 172.902px 449.716px;" id="el39mpqgnm4xu" class="animable"></path><path d="M160.36,451.63c-.06,0-.29-.18-.62-.56a9.91,9.91,0,0,0-1.34-1.34,3.53,3.53,0,0,0-1.66-.73c-.47-.06-.77,0-.8-.06s.26-.27.81-.31a3.09,3.09,0,0,1,2,.68,5.64,5.64,0,0,1,1.32,1.55C160.3,451.3,160.42,451.59,160.36,451.63Z" style="fill: rgb(38, 50, 56); transform-origin: 158.157px 450.13px;" id="el79jibvbzyp4" class="animable"></path><path d="M171.47,448.48c.07.12-.19.42-.63.58s-.83.1-.85,0,.29-.31.67-.45S171.39,448.36,171.47,448.48Z" style="fill: rgb(38, 50, 56); transform-origin: 170.735px 448.794px;" id="elfst5pmnrksh" class="animable"></path><path d="M171.23,447.65c0,.15-.4.27-.92.28s-.93-.11-.92-.25.42-.27.92-.28S171.21,447.51,171.23,447.65Z" style="fill: rgb(38, 50, 56); transform-origin: 170.31px 447.665px;" id="el0htwii1lgi6m" class="animable"></path><path d="M208.9,448.34v-8.55l-15.33-.11-.13,12.8.95.07c4.23.27,21.53.8,24.36-.08C221.91,451.49,208.9,448.34,208.9,448.34Z" style="fill: rgb(175, 73, 239); transform-origin: 206.342px 446.318px;" id="elnuwyvehdio" class="animable"></path><path d="M219.11,451.69c0,.14-5.73.26-12.81.26s-12.8-.12-12.8-.26,5.73-.26,12.8-.26S219.11,451.55,219.11,451.69Z" style="fill: rgb(38, 50, 56); transform-origin: 206.305px 451.69px;" id="el90rdp06ksq6" class="animable"></path><path d="M209.17,450.09c-.12-.07,0-.52.31-1s.73-.68.83-.58-.11.48-.41.89S209.3,450.16,209.17,450.09Z" style="fill: rgb(38, 50, 56); transform-origin: 209.73px 449.292px;" id="elvdbr7lwv85n" class="animable"></path><path d="M210.15,450.65c-.13,0-.07-.56.24-1.09s.7-.85.81-.77-.08.53-.36,1S210.29,450.7,210.15,450.65Z" style="fill: rgb(38, 50, 56); transform-origin: 210.659px 449.716px;" id="elbwkflwkqk5r" class="animable"></path><path d="M198.11,451.63c-.06,0-.28-.18-.62-.56a9.91,9.91,0,0,0-1.34-1.34,3.53,3.53,0,0,0-1.66-.73c-.46-.06-.77,0-.8-.06s.26-.27.81-.31a3.09,3.09,0,0,1,2,.68,5.47,5.47,0,0,1,1.32,1.55C198.05,451.3,198.17,451.59,198.11,451.63Z" style="fill: rgb(38, 50, 56); transform-origin: 195.907px 450.13px;" id="elmm6pyc0n7j" class="animable"></path><path d="M209.22,448.48c.07.12-.19.42-.63.58s-.83.1-.85,0,.29-.31.67-.45S209.14,448.36,209.22,448.48Z" style="fill: rgb(38, 50, 56); transform-origin: 208.485px 448.794px;" id="ely92vmtvstgi" class="animable"></path><path d="M209,447.65c0,.15-.4.27-.92.28s-.92-.11-.91-.25.41-.27.91-.28S209,447.51,209,447.65Z" style="fill: rgb(38, 50, 56); transform-origin: 208.085px 447.665px;" id="elk72k5ic59ad" class="animable"></path><path d="M265.38,194.44c-.4-.41-1.39-.21-1.39-.21a5.12,5.12,0,0,0,0-1.74c-.18-.56-1.44-.45-1.44-.45a5.81,5.81,0,0,1,0-1.42.51.51,0,0,0-.29-.51,4.62,4.62,0,0,0-1.88-.34c-.77-.55,2.35-4.92,3.51-6.32s.95-2.49-.08-2.49c-.71,0-4.35,4.2-5.47,5.61s-4.09,5.33-4.19,2.2-1.36-5.49-2.15-5.89-1.63.54-1.2,1.41a11.19,11.19,0,0,1,.7,3.08,7.36,7.36,0,0,1-.11,2.52,30.22,30.22,0,0,1-1.35,4.52l-.08,0s-21.82,20.93-23.4,22.42c-1.41,1.34-29.77-1.59-35.46-2.19a38.09,38.09,0,0,0-5.84-.4c-2.47.11-2.91.46-5.37.49a121.62,121.62,0,0,0-18.54,1.63,15.37,15.37,0,0,0-12.06,10.46c-5.73,17.9-18.71,60.27-21,84.07a101,101,0,0,0-4.68,9.67c-1.61,4.38-1.22,4.53-.68,4.63,1.46.27,3.12-7.59,3.74-5.69s-3.15,9.37-1.62,9.59c2,.28,3.59-8,3.78-8.66s1.18-.45,1,.17c-.29.88-3.1,10.21-1.14,10.51,1.08.16,1.2-1.81,1.2-1.81s2-8.93,2.91-8.75-.06,5.45-.52,7.21.18,2.65,1.12,2.22c.64-.3,2.17-5.65,2.59-7.39s1.47-6.56,2.88-3.77,3.55,4.41,4.43,4.45a1,1,0,0,0,.49-1.79,11.33,11.33,0,0,1-1.93-2.5,7.37,7.37,0,0,1-1-2.34,25.37,25.37,0,0,1-.7-5.06l-.16-1c2.24-11.09,8.69-43.64,18-64.43l3.82,7.86,1.66,5.82-10.18,25.13,43.42-.57-6.48-24.94,7.87-26h0c8.51.19,30.36.51,34-1.14,4.58-2,28.27-31.92,28.27-31.92h0a54.72,54.72,0,0,0,4.43-3.84S266.25,195.34,265.38,194.44Z" style="fill: rgb(255, 190, 157); transform-origin: 194.06px 256.04px;" id="elar7znfwxwng" class="animable"></path><path d="M151.39,266.39c1.26-4.3,7.73-25.56,7.73-25.56s3.18,17.33,2.34,19.42a37,37,0,0,1-2.73,5.16c-7.34,11.17-6.38,16.76-6.38,16.76l44.35-1.35c.1-6.2-3.57-20.62-4.33-22.92s1.77-9.83,1.77-9.83,5-5.09,4.82-7.71a42.38,42.38,0,0,0-.87-7l27,1-.85-18.3-38.78-3.88c-1.35,3.81-13.56,1.94-13.56,1.94-13.18.44-14,2.86-19.48,7.12s-14.55,40.82-14.55,40.82Z" style="fill: rgb(175, 73, 239); transform-origin: 181.48px 247.175px;" id="elegz9uyhzfkr" class="animable"></path><path d="M177.61,262.06a9.33,9.33,0,0,1-2.33.12c-1.45,0-3.44-.1-5.63-.32s-4.17-.53-5.58-.81a9.62,9.62,0,0,1-2.27-.58,12.5,12.5,0,0,1,2.33.22c1.42.18,3.39.43,5.57.65s4.16.37,5.59.47A12.34,12.34,0,0,1,177.61,262.06Z" style="fill: rgb(38, 50, 56); transform-origin: 169.705px 261.338px;" id="elu6o2et0dx8o" class="animable"></path><path d="M180.65,258.29a10.25,10.25,0,0,1-2.42.83A44.46,44.46,0,0,1,166,260.57a10.09,10.09,0,0,1-2.54-.24,17.09,17.09,0,0,1,2.54-.13c1.57-.05,3.73-.16,6.11-.44s4.5-.68,6-1A16.58,16.58,0,0,1,180.65,258.29Z" style="fill: rgb(38, 50, 56); transform-origin: 172.055px 259.435px;" id="el8gqrd0tbife" class="animable"></path><path d="M195.57,241.47a10.41,10.41,0,0,1-.31,2.26c-.26,1.39-.66,3.29-1.17,5.37s-1,4-1.44,5.3a10,10,0,0,1-.78,2.15,10.18,10.18,0,0,1,.42-2.24c.38-1.56.81-3.36,1.29-5.33s.94-3.77,1.32-5.33A9.54,9.54,0,0,1,195.57,241.47Z" style="fill: rgb(38, 50, 56); transform-origin: 193.72px 249.01px;" id="el61p0d0vufys" class="animable"></path><path d="M151.86,263.84a46.48,46.48,0,0,1-6.83-1.59,47.46,47.46,0,0,1-6.7-2.1,48.09,48.09,0,0,1,6.83,1.59A46.93,46.93,0,0,1,151.86,263.84Z" style="fill: rgb(38, 50, 56); transform-origin: 145.095px 261.995px;" id="eli2y486hffc" class="animable"></path><path d="M198.57,233.14a3.36,3.36,0,0,1-1.14,0,11.85,11.85,0,0,1-3.05-.73,12.53,12.53,0,0,1-7.24-7.11,12.92,12.92,0,0,1-.89-5.63,8.75,8.75,0,0,1,1.37-4.46,4.63,4.63,0,0,1,2.53-1.87,3.06,3.06,0,0,1,.85-.11c.2,0,.3,0,.3,0s-.42,0-1.09.27a4.55,4.55,0,0,0-2.29,1.87c-1.36,2.14-1.74,6.05-.29,9.7a12.22,12.22,0,0,0,3.09,4.52,13.13,13.13,0,0,0,3.79,2.44A19.26,19.26,0,0,0,198.57,233.14Z" style="fill: rgb(38, 50, 56); transform-origin: 192.396px 223.209px;" id="el4x3kz8hc6ih" class="animable"></path><path d="M221.88,234a83.32,83.32,0,0,1-.24-9.22,82.49,82.49,0,0,1,.28-9.21,83.06,83.06,0,0,1,.24,9.21A80,80,0,0,1,221.88,234Z" style="fill: rgb(38, 50, 56); transform-origin: 221.9px 224.785px;" id="el37uhch4t95p" class="animable"></path><path d="M185.2,213.3c.11-2.23.34-4.75.34-4.75s5.52-.61,5.85-6.31,0-18.85,0-18.85l-10-5.12L170.29,187,172,215.5l10.18.65A2.94,2.94,0,0,0,185.2,213.3Z" style="fill: rgb(255, 190, 157); transform-origin: 180.913px 197.211px;" id="elu8co7mjv3ml" class="animable"></path><path d="M186.19,197.73s0,.11-.09.24a.74.74,0,0,1-.63.28c-.64,0-1.26-.74-1.48-1.6a2.61,2.61,0,0,1,0-1.27,1.1,1.1,0,0,1,.6-.86.55.55,0,0,1,.42,0,.51.51,0,0,1,.23.23c.07.17,0,.28,0,.27s0-.1-.1-.2a.36.36,0,0,0-.47-.1.85.85,0,0,0-.41.71,2.56,2.56,0,0,0,0,1.13c.2.78.74,1.41,1.22,1.47a.69.69,0,0,0,.53-.15C186.13,197.8,186.17,197.72,186.19,197.73Z" style="fill: rgb(235, 153, 110); transform-origin: 185.051px 196.365px;" id="elopoj5r6fwk" class="animable"></path><path d="M194.82,180.31c-.77-2.62-3.56-3.92-6.1-4.64-3.87-1.1-8.05-1.58-11.83-.19s-8.32,3.83-8.32,8c-2.23-.18-3.51,1.77-4.39,4.19a15.7,15.7,0,0,0-1,4.6h0c-.28,5.46-1.81,13-5.35,17-2,2.23-4.77,3.77-5.91,6.55-1,2.41-.48,5.27-1.41,7.71-.83,2.15-2.66,3.68-4,5.55a14.88,14.88,0,0,0-.95,14.39,18.22,18.22,0,0,0,10.89,9.4,25.47,25.47,0,0,0,14.35.14,24,24,0,0,0,9.62-4.77A16.06,16.06,0,0,0,186,239c.71-4.08-.43-8.23-1.28-12.29-2.66-12.83-1.9-13.5,1.46-25.41.08-.21.12-.43.18-.64s.09-.31.13-.47h0a7.54,7.54,0,0,0,.15-1.43,2.75,2.75,0,0,1-2.89-.62,3,3,0,0,1-.68-3,4.36,4.36,0,0,1,2.58-2.43c1.11-.46,2.3-.7,3.39-1.21,2.31-1.1,3.91-3.38,5-5.77A7.92,7.92,0,0,0,194.82,180.31Z" style="fill: rgb(38, 50, 56); transform-origin: 169.568px 214.299px;" id="elm76xs4ktl8k" class="animable"></path><path d="M186.59,198a4.89,4.89,0,0,1,.52,1c.3.63.7,1.52,1.14,2.55l.08.19-.21,0-1,.09c-.69,0-1.27.13-1.95.12a.36.36,0,0,1-.26-.23.45.45,0,0,1,0-.28,4,4,0,0,1,.09-.4l.18-.71a6.77,6.77,0,0,1,.42-1.38,6.75,6.75,0,0,1-.21,1.43l-.14.71c-.05.24-.14.61,0,.58.5,0,1.21-.11,1.87-.15l1-.09-.13.22c-.43-1-.79-1.94-1-2.59A3.9,3.9,0,0,1,186.59,198Z" style="fill: rgb(175, 73, 239); transform-origin: 186.609px 199.975px;" id="eld0ty6we7lkd" class="animable"></path><path d="M152.35,282.17l44.35-1.35L216,356.16l-3.55,86.42H189L191.87,358l-17.15-52.45,2.64,140.38-23.7.35-2.49-131.95c-.11-3.67-1.31-11.94-.86-15.58Z" style="fill: rgb(38, 50, 56); transform-origin: 183.105px 363.55px;" id="elick97rlglb" class="animable"></path><path d="M180.62,306.62a8.88,8.88,0,0,1-2.17-.13c-1.34-.16-3.17-.44-5.18-.84s-3.81-.86-5.11-1.23a8.25,8.25,0,0,1-2-.72c0-.15,3.26.63,7.26,1.44S180.64,306.47,180.62,306.62Z" style="fill: rgb(69, 90, 100); transform-origin: 173.39px 305.159px;" id="eligqyr7fjv3" class="animable"></path><path d="M212.21,437.84c0,.14-5.31.26-11.86.26s-11.87-.12-11.87-.26,5.31-.26,11.87-.26S212.21,437.69,212.21,437.84Z" style="fill: rgb(69, 90, 100); transform-origin: 200.345px 437.84px;" id="elj3h6t6sow8l" class="animable"></path><path d="M177.15,442.28c0,.15-5.16.26-11.52.26s-11.51-.11-11.51-.26,5.16-.26,11.51-.26S177.15,442.14,177.15,442.28Z" style="fill: rgb(69, 90, 100); transform-origin: 165.635px 442.28px;" id="elibkgtcp5po" class="animable"></path><path d="M174.09,441.92c-.14,0-.76-30.67-1.39-68.5s-1-68.52-.87-68.52.77,30.66,1.39,68.51S174.24,441.92,174.09,441.92Z" style="fill: rgb(69, 90, 100); transform-origin: 172.963px 373.41px;" id="elh2ngy9ksyvd" class="animable"></path><path d="M209.06,437.84a2.56,2.56,0,0,1,0-.41l0-1.2c0-1.08.08-2.63.14-4.6.14-4,.34-9.81.59-16.93.54-14.32,1.3-34.06,2.13-55.85,0-.21,0-.41,0-.59v.07c-5.25-21-10-40.06-13.45-53.85l-4-16.31c-.46-1.91-.81-3.4-1.06-4.44-.12-.49-.2-.87-.27-1.16a1.73,1.73,0,0,1-.07-.4,2.21,2.21,0,0,1,.12.39c.08.28.18.66.32,1.14.27,1,.66,2.52,1.16,4.42,1,3.86,2.41,9.42,4.17,16.27,3.48,13.78,8.28,32.79,13.6,53.82v.07c0,.18,0,.39,0,.59-.89,21.79-1.7,41.52-2.29,55.84-.31,7.13-.57,12.9-.75,16.92-.1,2-.18,3.52-.23,4.6,0,.51-.06.91-.07,1.2A1.91,1.91,0,0,1,209.06,437.84Z" style="fill: rgb(69, 90, 100); transform-origin: 202.755px 360.005px;" id="elh4260j1dzdb" class="animable"></path><path d="M201.41,356.5a26.79,26.79,0,0,1-5.18,1.15c-2.16.37-4,.63-4.83.67v-.2c.27.08.41.13.41.17s-.17,0-.45,0l-.6,0,.6-.18c.78-.23,2.62-.61,4.78-1A27,27,0,0,1,201.41,356.5Z" style="fill: rgb(69, 90, 100); transform-origin: 196.085px 357.41px;" id="el910rjke1a95" class="animable"></path><path d="M201,359.37a25.8,25.8,0,0,1-4.67-.21,26.38,26.38,0,0,1-4.65-.51,29.61,29.61,0,0,1,9.32.72Z" style="fill: rgb(69, 90, 100); transform-origin: 196.34px 358.974px;" id="elafq3p54wpaa" class="animable"></path><g id="el5ks1x4vjd3r"><path d="M152.16,283.76a6.08,6.08,0,0,0,4.38,2.33,19.73,19.73,0,0,0,5.37-.1c11.45-1.27,23.58-2.44,34.79-5.17-14.51.81-29.84.54-44.35,1.35l-.15,1.24" style="opacity: 0.2; transform-origin: 174.43px 283.523px;" class="animable"></path></g><g id="ella63bs47c3h"><g style="opacity: 0.2; transform-origin: 171.2px 320.08px;" class="animable"><polygon points="167.11 304.21 175.29 335.95 174.72 305.55 167.11 304.21" id="elkurt1y134a" class="animable" style="transform-origin: 171.2px 320.08px;"></polygon></g></g></g><defs>     <filter id="active" height="200%">         <feMorphology in="SourceAlpha" result="DILATED" operator="dilate" radius="2"></feMorphology>                <feFlood flood-color="#32DFEC" flood-opacity="1" result="PINK"></feFlood>        <feComposite in="PINK" in2="DILATED" operator="in" result="OUTLINE"></feComposite>        <feMerge>            <feMergeNode in="OUTLINE"></feMergeNode>            <feMergeNode in="SourceGraphic"></feMergeNode>        </feMerge>    </filter>    <filter id="hover" height="200%">        <feMorphology in="SourceAlpha" result="DILATED" operator="dilate" radius="2"></feMorphology>                <feFlood flood-color="#ff0000" flood-opacity="0.5" result="PINK"></feFlood>        <feComposite in="PINK" in2="DILATED" operator="in" result="OUTLINE"></feComposite>        <feMerge>            <feMergeNode in="OUTLINE"></feMergeNode>            <feMergeNode in="SourceGraphic"></feMergeNode>        </feMerge>            <feColorMatrix type="matrix" values="0   0   0   0   0                0   1   0   0   0                0   0   0   0   0                0   0   0   1   0 "></feColorMatrix>    </filter></defs></svg>